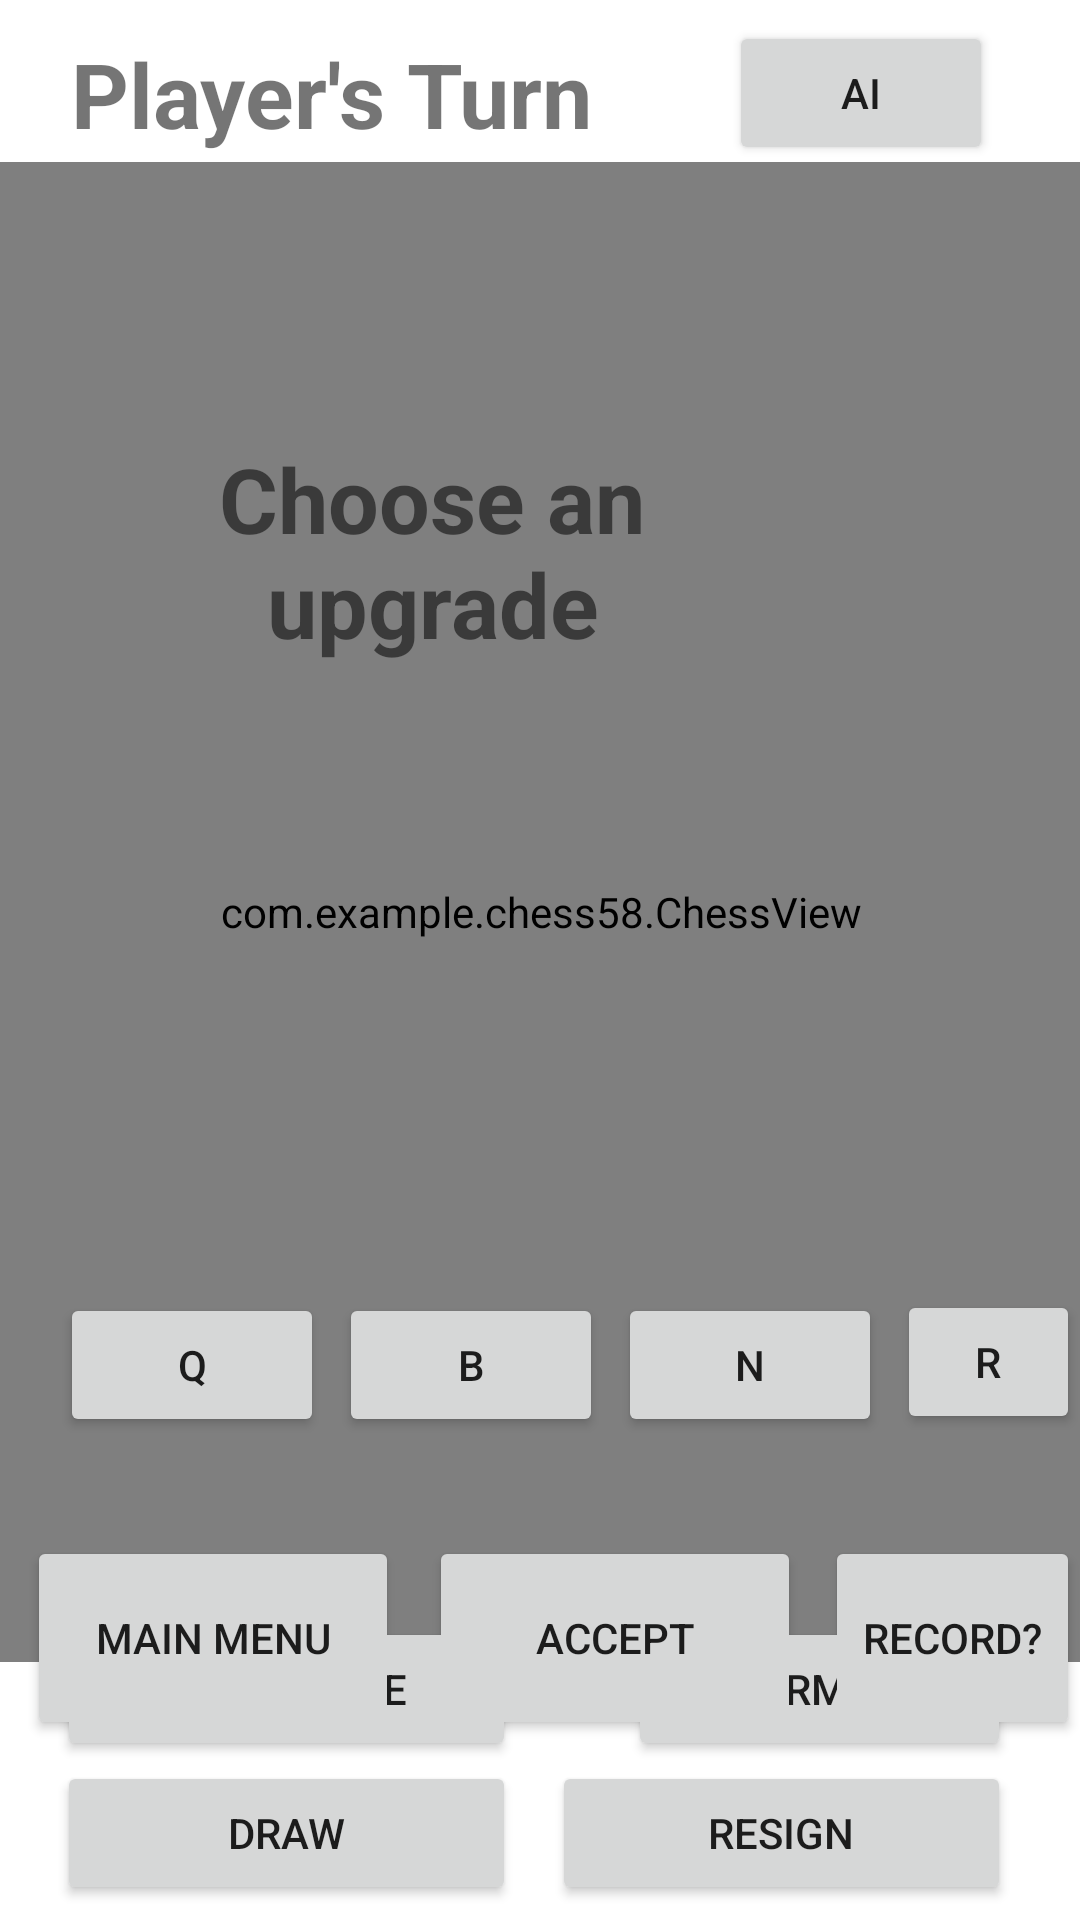

Write the Android layout XML for this screen, with the resource values it uses.
<!-- AndroidManifest.xml: application theme Theme.Chess58 -->
<!-- res/layout/activity_chess.xml -->
<?xml version="1.0" encoding="utf-8"?>

<RelativeLayout xmlns:android="http://schemas.android.com/apk/res/android"
    xmlns:app="http://schemas.android.com/apk/res-auto"
    xmlns:tools="http://schemas.android.com/tools"
    android:layout_width="match_parent"
    android:layout_height="match_parent"
    android:background="#787878"
    android:backgroundTint="#FFFFFF"
    tools:context=".ChessActivity">

    <view
        android:id="@+id/chessboard"
        class="com.example.chess58.ChessView"
        layout_alignParentBottom="true"
        layout_centerHorizontal="true"
        layout_marginBottom="220dp"
        android:layout_width="500dp"
        android:layout_height="500dp"
        android:layout_alignParentEnd="true"
        android:layout_alignParentBottom="true"
        android:layout_marginEnd="-1dp"
        android:layout_marginBottom="86dp" />

    <Button
        android:id="@+id/confirmMoveBtn"
        android:layout_width="wrap_content"
        android:layout_height="wrap_content"
        android:layout_above="@+id/resignBtn"
        android:layout_alignParentEnd="true"
        android:layout_marginEnd="23dp"
        android:layout_marginBottom="0dp"
        android:text="Confirm Move"
        tools:visibility="invisible" />

    <Button
        android:id="@+id/aiBtn"
        android:layout_width="wrap_content"
        android:layout_height="wrap_content"
        android:layout_alignParentTop="true"
        android:layout_alignParentEnd="true"
        android:layout_marginTop="7dp"
        android:layout_marginEnd="29dp"
        android:text="AI" />

    <Button
        android:id="@+id/undoMoveBtn"
        android:layout_width="153dp"
        android:layout_height="wrap_content"
        android:layout_above="@+id/drawBtn"
        android:layout_alignParentStart="true"
        android:layout_marginStart="19dp"
        android:layout_marginBottom="0dp"
        android:text="Undo Move"
        tools:visibility="invisible" />

    <Button
        android:id="@+id/drawBtn"
        android:layout_width="153dp"
        android:layout_height="wrap_content"
        android:layout_alignParentStart="true"
        android:layout_alignParentBottom="true"
        android:layout_marginStart="19dp"
        android:layout_marginBottom="5dp"
        android:text="Draw"
        tools:visibility="invisible" />

    <Button
        android:id="@+id/resignBtn"
        android:layout_width="153dp"
        android:layout_height="wrap_content"
        android:layout_alignParentEnd="true"
        android:layout_alignParentBottom="true"
        android:layout_marginEnd="23dp"
        android:layout_marginBottom="5dp"
        android:text="Resign"
        tools:visibility="invisible" />

    <TextView
        android:id="@+id/playerTurnText"
        android:layout_width="238dp"
        android:layout_height="93dp"
        android:layout_alignParentEnd="true"
        android:layout_alignParentBottom="true"
        android:layout_marginEnd="139dp"
        android:layout_marginBottom="536dp"
        android:text="Player's Turn"
        android:textAlignment="center"
        android:textAllCaps="false"
        android:textSize="30sp"
        android:textStyle="bold" />

    <TextView
        android:id="@+id/upgradeText"
        android:layout_width="240dp"
        android:layout_height="130dp"
        android:layout_alignParentEnd="true"
        android:layout_alignParentBottom="true"
        android:layout_marginEnd="96dp"
        android:layout_marginBottom="364dp"
        android:text="Choose an upgrade"
        android:textAlignment="center"
        android:textAllCaps="false"
        android:textSize="30sp"
        android:textStyle="bold"
        tools:visibility="invisible" />

    <Button
        android:id="@+id/recordBtn"
        android:layout_width="124dp"
        android:layout_height="68dp"
        android:layout_alignParentStart="true"
        android:layout_alignParentBottom="true"
        android:layout_marginStart="275dp"
        android:layout_marginBottom="60dp"
        android:text="Record?"
        tools:visibility="invisible" />

    <Button
        android:id="@+id/acceptDrawBtn"
        android:layout_width="124dp"
        android:layout_height="68dp"
        android:layout_alignParentStart="true"
        android:layout_alignParentBottom="true"
        android:layout_marginStart="143dp"
        android:layout_marginBottom="60dp"
        android:text="accept"
        tools:visibility="invisible" />

    <Button
        android:id="@+id/mainMenuBtn"
        android:layout_width="124dp"
        android:layout_height="68dp"
        android:layout_alignParentStart="true"
        android:layout_alignParentBottom="true"
        android:layout_marginStart="9dp"
        android:layout_marginBottom="60dp"
        android:text="Main Menu"
        tools:visibility="invisible" />

    <Button
        android:id="@+id/knighUpgradeBtn"
        android:layout_width="wrap_content"
        android:layout_height="wrap_content"
        android:layout_alignParentTop="true"
        android:layout_marginStart="5dp"
        android:layout_marginTop="431dp"
        android:layout_toEndOf="@+id/bishopUpgradeBtn"
        android:text="N"
        tools:visibility="invisible" />

    <Button
        android:id="@+id/bishopUpgradeBtn"
        android:layout_width="wrap_content"
        android:layout_height="wrap_content"
        android:layout_alignParentTop="true"
        android:layout_marginStart="5dp"
        android:layout_marginTop="431dp"
        android:layout_toEndOf="@+id/queenUpgradeBtn"
        android:text="B"
        tools:visibility="invisible" />

    <Button
        android:id="@+id/rookUpgradeBtn"
        android:layout_width="wrap_content"
        android:layout_height="wrap_content"
        android:layout_alignParentTop="true"
        android:layout_marginStart="5dp"
        android:layout_marginTop="430dp"
        android:layout_toEndOf="@+id/knighUpgradeBtn"
        android:text="R"
        tools:visibility="invisible" />

    <Button
        android:id="@+id/queenUpgradeBtn"
        android:layout_width="wrap_content"
        android:layout_height="wrap_content"
        android:layout_alignParentStart="true"
        android:layout_alignParentTop="true"
        android:layout_marginStart="20dp"
        android:layout_marginTop="431dp"
        android:text="Q"
        tools:visibility="invisible" />


</RelativeLayout>
<!-- resources referenced by this layout -->
<resources>
  <style name="Theme.Chess58" parent="Theme.MaterialComponents.DayNight.NoActionBar">
          
          <item name="colorPrimary">@color/purple_500</item>
          <item name="colorPrimaryVariant">@color/purple_700</item>
          <item name="colorOnPrimary">@color/white</item>
          
          <item name="colorSecondary">@color/teal_200</item>
          <item name="colorSecondaryVariant">@color/teal_700</item>
          <item name="colorOnSecondary">@color/black</item>
          
          <item name="android:statusBarColor" tools:targetApi="l">?attr/colorPrimaryVariant</item>
          
      </style>
  <!-- not gathered from this repository: default colours our renderer supplied (Android Studio template values) -->
  <color name="purple_500">#FF6200EE</color>
  <color name="purple_700">#FF3700B3</color>
  <color name="teal_200">#FF03DAC5</color>
  <color name="teal_700">#FF018786</color>
  <color name="black">#FF000000</color>
  <color name="white">#FFFFFFFF</color>
</resources>
